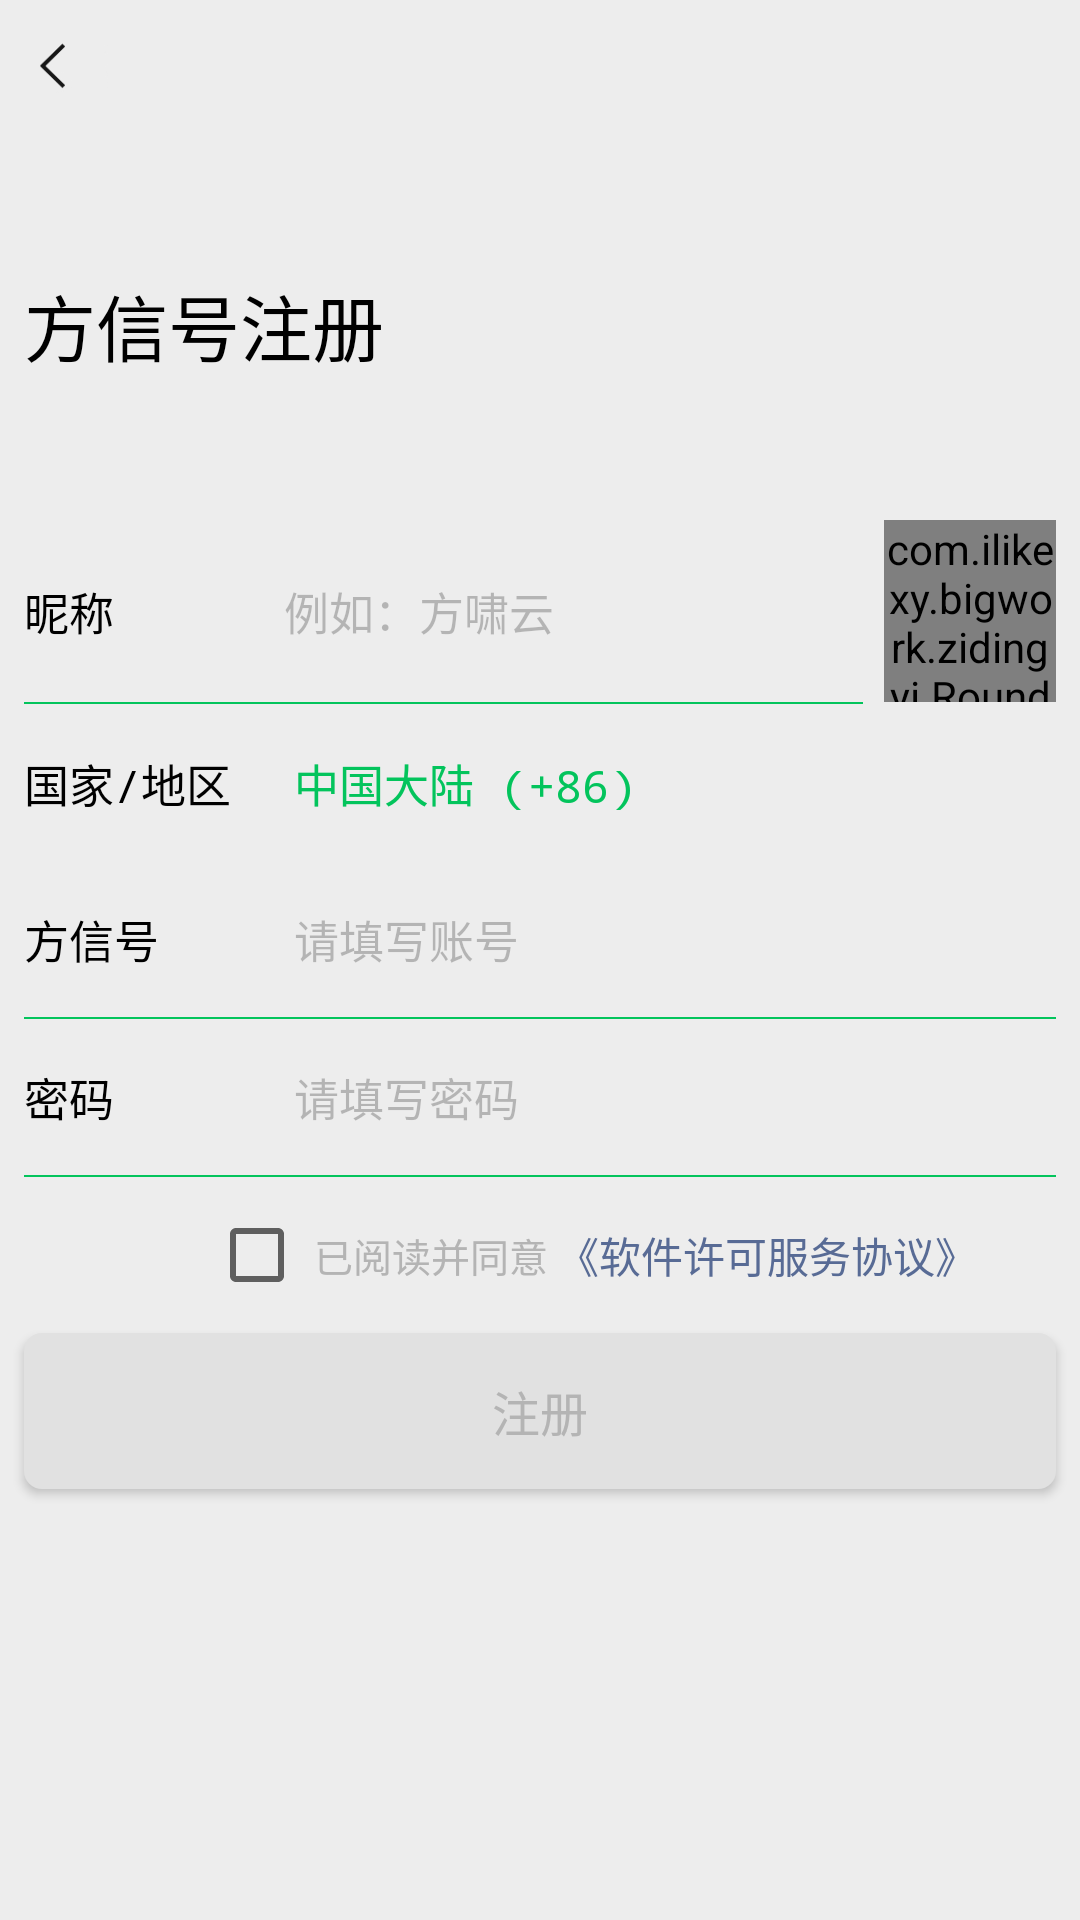

Here is an Android app screen rendered from its layout file. Give the layout XML and the strings, colors and styles it references.
<!-- AndroidManifest.xml: application theme AppTheme -->
<!-- res/layout/activity_register.xml -->
<?xml version="1.0" encoding="utf-8"?>
<LinearLayout xmlns:android="http://schemas.android.com/apk/res/android"
    xmlns:app="http://schemas.android.com/apk/res-auto"
    xmlns:tools="http://schemas.android.com/tools"
    android:layout_width="match_parent"
    android:layout_height="match_parent"
    android:orientation="vertical"
    android:fitsSystemWindows="true"
    android:background="#ededed"
    tools:context=".RegisterActivity">

    
    <TextView
        android:id="@+id/text_back_registeractivity"
        android:layout_weight="1"
        android:layout_width="wrap_content"
        android:layout_height="0dp"
        android:background="@drawable/back"
        android:textColor="#000000"
        android:padding="8sp"
        android:gravity="center"
        android:textSize="16sp"/>
    
    

    <TextView
        android:layout_width="match_parent"
        android:layout_height="0sp"
        android:layout_weight="3"
        android:gravity="center_vertical"
        android:padding="8sp"
        android:text="方信号注册"
        android:textColor="#000000"
        android:textSize="24sp"
        android:typeface="monospace" />

    <LinearLayout
        android:layout_weight="1.4"
        android:layout_width="match_parent"
        android:layout_height="0sp"
        android:orientation="horizontal">
        <TextView
            android:layout_weight="1"
            android:layout_width="0sp"
            android:layout_height="match_parent"
            android:text="昵称"
            android:typeface="monospace"
            android:textColor="#000000"
            android:padding="8sp"
            android:gravity="center_vertical"
            android:textSize="15sp"
            />
        <EditText
            android:id="@+id/edit_fakename_register"
            android:layout_weight="2.4"
            android:layout_width="0sp"
            android:layout_height="match_parent"
            android:clickable="true"
            android:focusableInTouchMode="false"
            android:gravity="center_vertical"
            android:hint="例如：方啸云"
            android:textCursorDrawable="@drawable/cursorcolor"
            android:alpha="0.4"
            android:background="@null"
            android:padding="8sp"
            android:textSize="15sp"
            />

        <com.ilikexy.bigwork.zidingyi.RoundedSquare
            android:id="@+id/img_click_touxiang"
            android:layout_weight="0.66"
            android:layout_width="0sp"
            android:layout_marginRight="8sp"
            android:layout_height="match_parent"
            app:roundedRadius="14sp"
            />


    </LinearLayout>
    
    <LinearLayout
        android:layout_width="match_parent"
        android:layout_height="1sp"
        android:orientation="horizontal">
        <View
            android:id="@+id/view_fakename_line"
            android:layout_weight="7"
            android:layout_width="0sp"
            android:layout_marginLeft="8sp"
            android:layout_marginRight="8sp"
            android:background="#03c45c"
            android:layout_height="0.5sp"/>
        <View
            android:layout_weight="1.6"
            android:layout_width="0sp"
            android:layout_height="0.5sp"/>
    </LinearLayout>

    
    <LinearLayout
        android:layout_weight="1.2"
        android:layout_width="match_parent"
        android:layout_height="0sp"
        android:orientation="horizontal">
        <TextView
            android:layout_weight="1"
            android:layout_width="0sp"
            android:layout_height="match_parent"
            android:text="国家/地区"
            android:typeface="monospace"
            android:textColor="#000000"
            android:padding="8sp"
            android:gravity="center_vertical"
            android:textSize="15sp"/>
        <TextView
            android:id="@+id/text_china"
            android:layout_weight="3"
            android:layout_width="0sp"
            android:layout_height="match_parent"
            android:text="中国大陆 (+86)"
            android:typeface="monospace"
            android:textColor="#03c45c"
            android:padding="8sp"
            android:gravity="center_vertical"
            android:textSize="15sp"
            />
    </LinearLayout>
    
    <LinearLayout
        android:layout_weight="1.2"
        android:layout_width="match_parent"
        android:layout_height="0sp"
        android:orientation="horizontal">
        <TextView
            android:layout_weight="1"
            android:layout_width="0sp"
            android:layout_height="match_parent"
            android:text="方信号"
            android:typeface="monospace"
            android:textColor="#000000"
            android:padding="8sp"
            android:gravity="center_vertical"
            android:textSize="15sp"
            />
        <EditText
            android:id="@+id/edit_zhanghao_register"
            android:layout_weight="3"
            android:layout_width="0sp"
            android:layout_height="match_parent"
            android:clickable="true"
            android:textCursorDrawable="@drawable/cursorcolor"
            android:focusableInTouchMode="false"
            android:gravity="center_vertical"
            android:hint="请填写账号"
            android:alpha="0.4"
            android:background="@null"
            android:padding="8sp"
            android:textSize="15sp"
            />
    </LinearLayout>
    <View
        android:id="@+id/view_zhanghao_line"
        android:layout_width="match_parent"
        android:layout_marginLeft="8sp"
        android:layout_marginRight="8sp"
        android:background="#03c45c"
        android:layout_height="0.5sp"/>
    
    <LinearLayout
        android:layout_weight="1.2"
        android:layout_width="match_parent"
        android:layout_height="0sp"
        android:orientation="horizontal">
        <TextView
            android:layout_weight="1"
            android:layout_width="0sp"
            android:layout_height="match_parent"
            android:text="密码"
            android:typeface="monospace"
            android:textColor="#000000"
            android:padding="8sp"
            android:gravity="center_vertical"
            android:textSize="15sp"
            />
        <EditText
            android:id="@+id/edit_mima_register"
            android:layout_weight="3"
            android:layout_width="0sp"
            android:layout_height="match_parent"
            android:clickable="true"
            android:focusableInTouchMode="false"
            android:gravity="center_vertical"
            android:hint="请填写密码"
            android:textCursorDrawable="@drawable/cursorcolor"
            android:inputType="textPassword"
            android:alpha="0.4"
            android:background="@null"
            android:padding="8sp"
            android:textSize="15sp"
            />
    </LinearLayout>
    <View
        android:id="@+id/view_mima_line"
        android:layout_width="match_parent"
        android:layout_marginLeft="8sp"
        android:layout_marginRight="8sp"
        android:background="#03c45c"
        android:layout_height="0.5sp"/>
    
    <LinearLayout
        android:layout_weight="1.2"
        android:layout_width="match_parent"
        android:layout_height="0sp"
        android:orientation="horizontal">
        <View
            android:layout_width="0sp"
            android:layout_weight="1.2"
            android:layout_height="match_parent"/>
        <CheckBox
            android:id="@+id/checkbox_registeractivity"
            android:layout_weight="2"
            android:layout_width="0sp"
            android:gravity="center"
            android:textColor="#b4b4b4"
            android:textSize="13sp"
            android:layout_height="match_parent"
            android:text="已阅读并同意"/>
        <TextView
            android:id="@+id/text_xieyi"
            android:layout_weight="3"
            android:layout_width="0sp"
            android:layout_height="match_parent"
            android:text="《软件许可服务协议》"
            android:typeface="monospace"
            android:textColor="#586b95"
            android:gravity="center_vertical"
            android:textSize="14sp"/>
    </LinearLayout>
    <Button
        android:id="@+id/btn_registeractivity"
        android:layout_weight="1.2"
        android:layout_width="match_parent"
        android:layout_height="0sp"
        android:gravity="center"
        android:text="注册"
        android:layout_marginLeft="8sp"
        android:layout_marginRight="8sp"
        android:background="@drawable/button_selector31"
        android:typeface="monospace"
        android:textColor="#b4b4b4"
        android:textSize="16sp"/>
    <View
        android:layout_weight="3.3"
        android:layout_width="match_parent"
        android:layout_height="0sp"/>

</LinearLayout>
<!-- resources referenced by this layout -->
<resources>
  <!-- drawable back: png bitmap (drawable-xxhdpi, 4201 bytes) -->
  <!-- drawable button_selector31 (drawable) -->
  <?xml version="1.0" encoding="utf-8"?>
  <selector xmlns:android="http://schemas.android.com/apk/res/android">
      
      <item android:drawable="@drawable/button_press3" android:state_pressed="false"/>
  
      
      <item android:drawable="@drawable/button_press3" android:state_pressed="true"/>
  </selector>
  <!-- drawable cursorcolor (drawable) -->
  <?xml version="1.0" encoding="utf-8"?>
  <shape xmlns:android="http://schemas.android.com/apk/res/android">
          <solid android:color="#03c45c" />
          <size android:width="1dp"/>
  </shape>
  <style name="AppTheme" parent="Theme.AppCompat.Light.NoActionBar">
          
          <item name="colorPrimary">@color/colorPrimary</item>
          <item name="colorPrimaryDark">@color/colorPrimaryDark</item>
          <item name="colorAccent">@color/colorAccent</item>
      </style>
  <!-- drawable button_press3 (drawable) -->
  <?xml version="1.0" encoding="utf-8"?>
  <shape xmlns:android="http://schemas.android.com/apk/res/android">
  
      
      <corners android:radius="6dp"/>
  
      
      <solid android:color="#e1e1e1"/>
  </shape>
  <color name="colorPrimary">#6200EE</color>
  <color name="colorPrimaryDark">#3700B3</color>
  <color name="colorAccent">#f7f7f7</color>
</resources>
